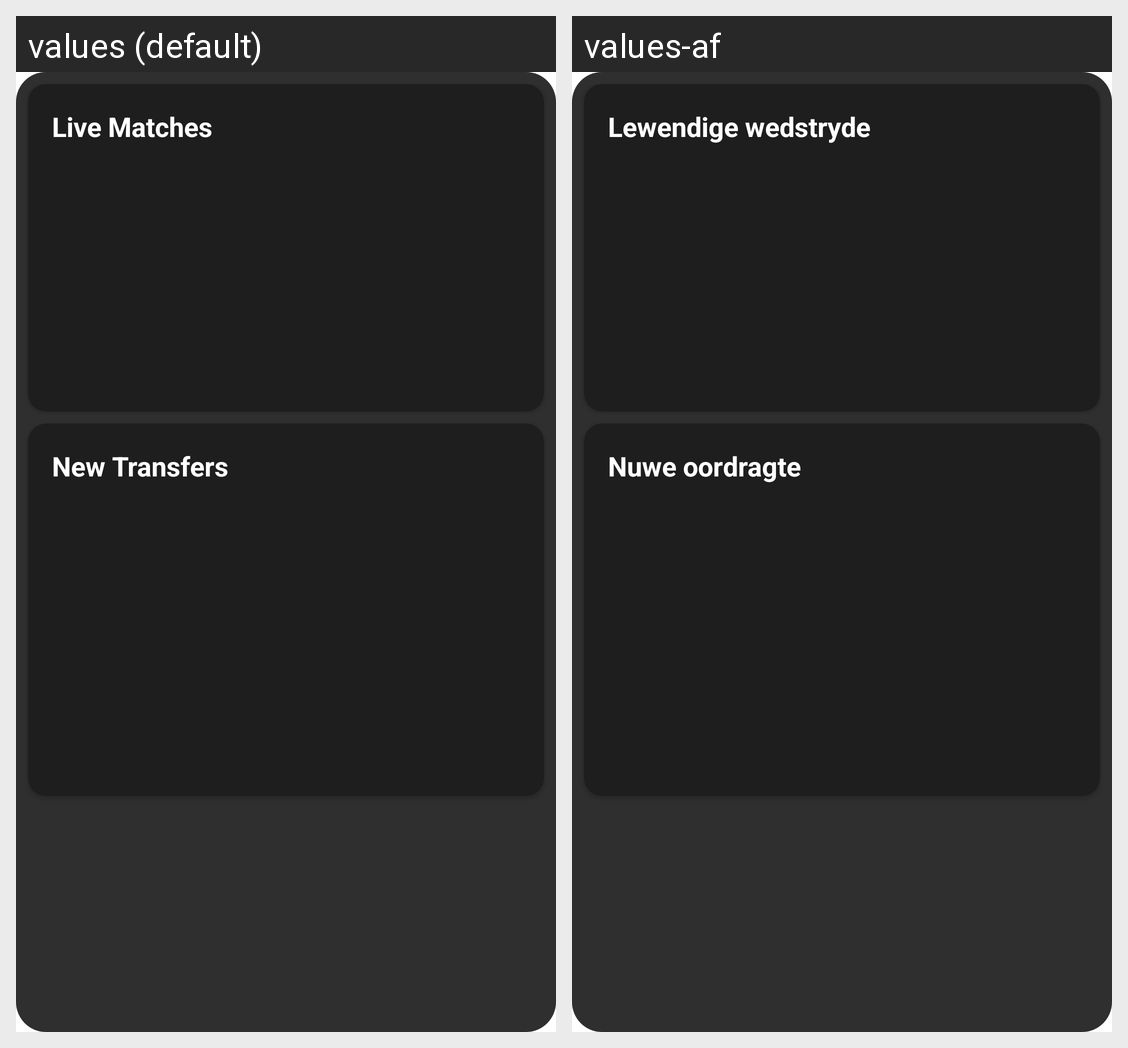

This grid shows one Android layout under two languages. Give, for every string resource on the screen, its name, the default text and each shown locale's text.
Android screen res/layout/fragment_home.xml rendered under 2 locales, left to right: values (default), values-af. Device: Nexus 5 (rendered at 1080×1920; each locale shown at half size, 540×960, under a caption strip naming it); theme Theme.FootyXApp.
Strings drawn on this screen, with the default value and each locale's value (text and hints the layout hard-codes, and strings that could not be matched under every locale, appear in the picture but are not listed):

home_live_matches_title
  values: Live Matches
  values-af: Lewendige wedstryde

home_new_transfers_title
  values: New Transfers
  values-af: Nuwe oordragte
